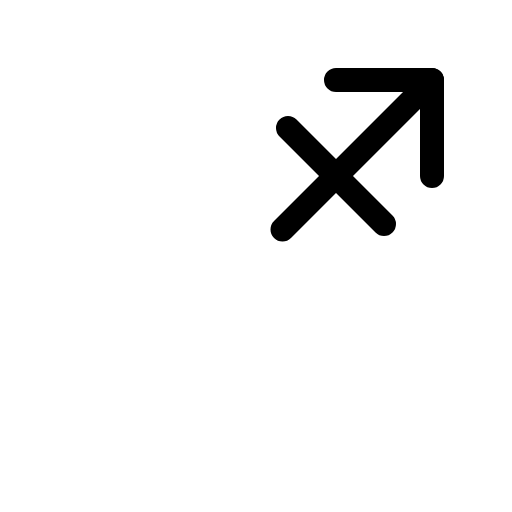
t = 0.00 s
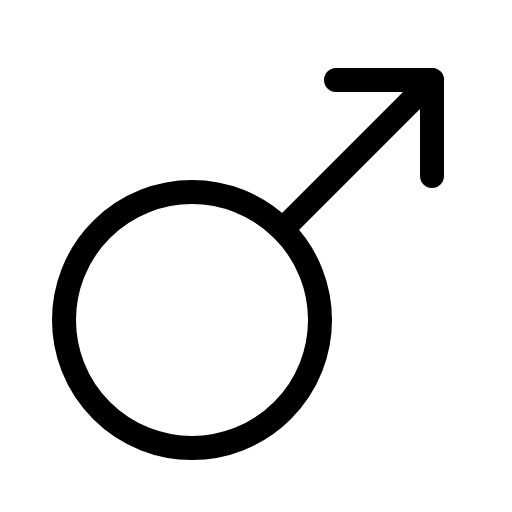
t = 0.90 s
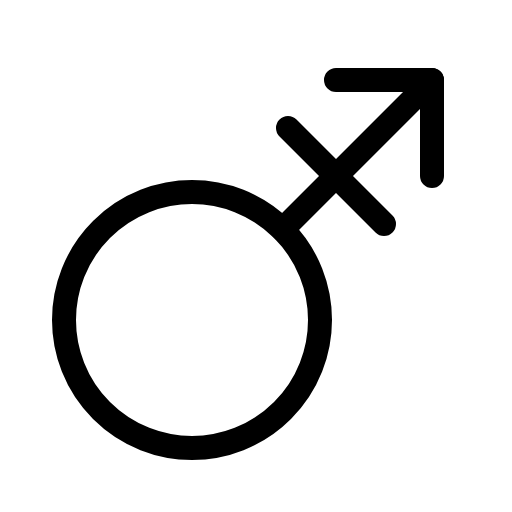
t = 1.28 s
t = 2.03 s: frame unchanged from t = 1.28 s, image omitted
t = 2.78 s: frame unchanged from t = 1.28 s, image omitted
t = 3.15 s: frame unchanged from t = 1.28 s, image omitted

The animated SVG that drew these frames (rendered in a browser with its animation timeline set to each time). Animation: 1 CSS @keyframes rule; one cycle of 3.90 s, repeats indefinitely.

<svg xmlns="http://www.w3.org/2000/svg" viewBox="0 0 256 256">
  <style>
    .draw-line {
      stroke-dasharray: 2000;
      stroke-dashoffset: 0;
    }
    svg:hover .draw-line {
      animation: phosphor-draw-in 3s ease-in-out infinite alternate;
    }
    @keyframes phosphor-draw-in {
      0%   { stroke-dashoffset: 2000; }
      50%  { stroke-dashoffset: 0; }
      100% { stroke-dashoffset: 0; }
    }
  </style><rect width="256" height="256" fill="none"/><circle cx="96" cy="160" r="64" fill="none" stroke="currentColor" stroke-linecap="round" stroke-linejoin="round" stroke-width="12" class="draw-line" pathLength="1" style="animation-delay: 0s"/><line x1="141.25" y1="114.75" x2="216" y2="40" fill="none" stroke="currentColor" stroke-linecap="round" stroke-linejoin="round" stroke-width="12" class="draw-line" pathLength="1" style="animation-delay: 0.3s"/><polyline points="168 40 216 40 216 88" fill="none" stroke="currentColor" stroke-linecap="round" stroke-linejoin="round" stroke-width="12" class="draw-line" pathLength="1" style="animation-delay: 0.6s"/><line x1="144" y1="64" x2="192" y2="112" fill="none" stroke="currentColor" stroke-linecap="round" stroke-linejoin="round" stroke-width="12" class="draw-line" pathLength="1" style="animation-delay: 0.9s"/></svg>
